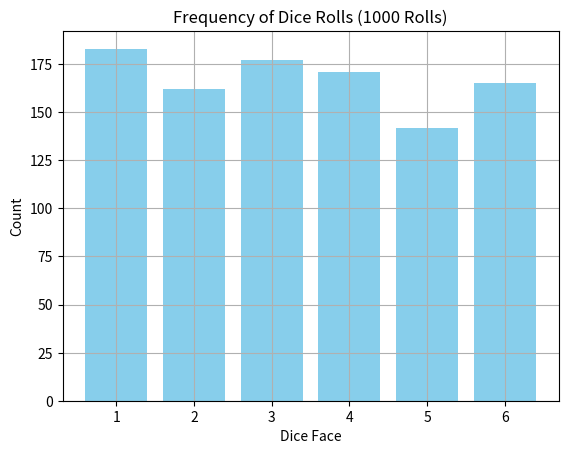

This figure's Python source:
import numpy as np

# Simulate 1000 dice rolls
rolls = np.random.randint(1, 7, size=1000)

# Count the frequency of each face (1 through 6)
counts = np.bincount(rolls)[1:]  # skip index 0

# Display the results
for face, count in enumerate(counts, start=1):
    print(f"Face {face}: {count} times")

# Optional: Display as a bar chart
try:
    import matplotlib.pyplot as plt
    plt.bar(range(1, 7), counts, color='skyblue')
    plt.title("Frequency of Dice Rolls (1000 Rolls)")
    plt.xlabel("Dice Face")
    plt.ylabel("Count")
    plt.grid(True)
    plt.show()
except ImportError:
    print("matplotlib not installed. Skipping chart.")
